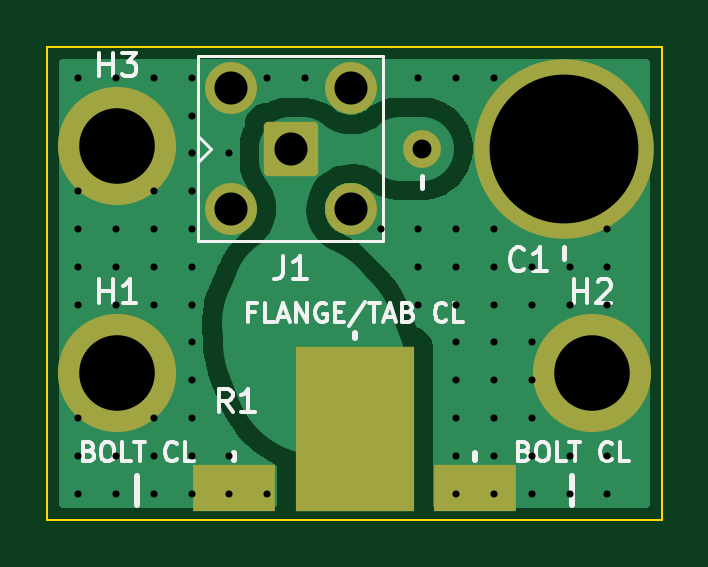
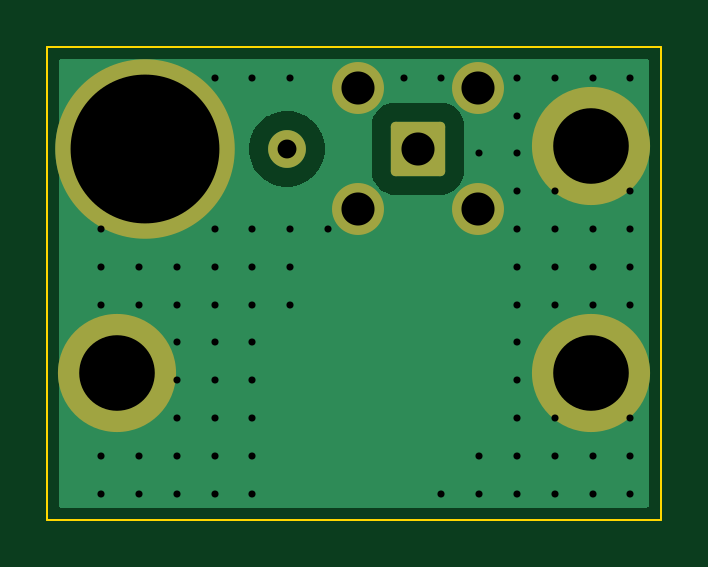
Circuit board: 10 layer files. Board 26.0 x 20.0 mm.
- bottom_copper: rf-term-150w-B_Cu.gbl (7028 bytes)
- bottom_mask: rf-term-150w-B_Mask.gbs (1548 bytes)
- paste: rf-term-150w-B_Paste.gbp (457 bytes)
- bottom_silk: rf-term-150w-B_Silkscreen.gbo (458 bytes)
- outline: rf-term-150w-Edge_Cuts.gm1 (607 bytes)
- top_copper: rf-term-150w-F_Cu.gtl (18070 bytes)
- top_mask: rf-term-150w-F_Mask.gts (1703 bytes)
- paste: rf-term-150w-F_Paste.gtp (612 bytes)
- top_silk: rf-term-150w-F_Silkscreen.gto (13865 bytes)
- drill: rf-term-150w.drl (1980 bytes)

=== bottom_copper: rf-term-150w-B_Cu.gbl (7028 bytes, source omitted) ===
=== bottom_mask: rf-term-150w-B_Mask.gbs (1548 bytes, source withheld) ===
=== paste: rf-term-150w-B_Paste.gbp ===
%TF.GenerationSoftware,KiCad,Pcbnew,10.0.3*%
%TF.CreationDate,2026-08-09T04:09:48-07:00*%
%TF.ProjectId,rf-term-150w,72662d74-6572-46d2-9d31-3530772e6b69,rev?*%
%TF.SameCoordinates,Original*%
%TF.FileFunction,Paste,Bot*%
%TF.FilePolarity,Positive*%
%FSLAX46Y46*%
G04 Gerber Fmt 4.6, Leading zero omitted, Abs format (unit mm)*
G04 Created by KiCad (PCBNEW 10.0.3) date 2026-08-09 04:09:48*
%MOMM*%
%LPD*%
G01*
G04 APERTURE LIST*
G04 APERTURE END LIST*
M02*

=== bottom_silk: rf-term-150w-B_Silkscreen.gbo ===
%TF.GenerationSoftware,KiCad,Pcbnew,10.0.3*%
%TF.CreationDate,2026-08-09T04:09:48-07:00*%
%TF.ProjectId,rf-term-150w,72662d74-6572-46d2-9d31-3530772e6b69,rev?*%
%TF.SameCoordinates,Original*%
%TF.FileFunction,Legend,Bot*%
%TF.FilePolarity,Positive*%
%FSLAX46Y46*%
G04 Gerber Fmt 4.6, Leading zero omitted, Abs format (unit mm)*
G04 Created by KiCad (PCBNEW 10.0.3) date 2026-08-09 04:09:48*
%MOMM*%
%LPD*%
G01*
G04 APERTURE LIST*
G04 APERTURE END LIST*
M02*

=== outline: rf-term-150w-Edge_Cuts.gm1 ===
%TF.GenerationSoftware,KiCad,Pcbnew,10.0.3*%
%TF.CreationDate,2026-08-09T04:09:48-07:00*%
%TF.ProjectId,rf-term-150w,72662d74-6572-46d2-9d31-3530772e6b69,rev?*%
%TF.SameCoordinates,Original*%
%TF.FileFunction,Profile,NP*%
%FSLAX46Y46*%
G04 Gerber Fmt 4.6, Leading zero omitted, Abs format (unit mm)*
G04 Created by KiCad (PCBNEW 10.0.3) date 2026-08-09 04:09:48*
%MOMM*%
%LPD*%
G01*
G04 APERTURE LIST*
%TA.AperFunction,Profile*%
%ADD10C,0.100000*%
%TD*%
G04 APERTURE END LIST*
D10*
X24285000Y-20512500D02*
X50285000Y-20512500D01*
X50285000Y-40512500D01*
X24285000Y-40512500D01*
X24285000Y-20512500D01*
M02*

=== top_copper: rf-term-150w-F_Cu.gtl (18070 bytes, source omitted) ===
=== top_mask: rf-term-150w-F_Mask.gts (1703 bytes, source withheld) ===
=== paste: rf-term-150w-F_Paste.gtp ===
%TF.GenerationSoftware,KiCad,Pcbnew,10.0.3*%
%TF.CreationDate,2026-08-09T04:09:48-07:00*%
%TF.ProjectId,rf-term-150w,72662d74-6572-46d2-9d31-3530772e6b69,rev?*%
%TF.SameCoordinates,Original*%
%TF.FileFunction,Paste,Top*%
%TF.FilePolarity,Positive*%
%FSLAX46Y46*%
G04 Gerber Fmt 4.6, Leading zero omitted, Abs format (unit mm)*
G04 Created by KiCad (PCBNEW 10.0.3) date 2026-08-09 04:09:48*
%MOMM*%
%LPD*%
G01*
G04 APERTURE LIST*
%ADD10R,5.000000X7.000000*%
%ADD11R,3.500000X2.000000*%
G04 APERTURE END LIST*
D10*
%TO.C,R1*%
X37285000Y-36682500D03*
D11*
X42385000Y-39182500D03*
X32185000Y-39182500D03*
%TD*%
M02*

=== top_silk: rf-term-150w-F_Silkscreen.gto (13865 bytes, source omitted) ===
=== drill: rf-term-150w.drl ===
M48
; DRILL file KiCad 10.0.3 date 2026-08-09T04:09:48
; FORMAT={-:-/ absolute / metric / decimal}
; #@! TF.CreationDate,2026-08-09T04:09:48-07:00
; #@! TF.GenerationSoftware,Kicad,Pcbnew,10.0.3
; #@! TF.FileFunction,MixedPlating,1,2
FMAT,2
METRIC
; #@! TA.AperFunction,Plated,PTH,ViaDrill
T1C0.300
; #@! TA.AperFunction,Plated,PTH,ComponentDrill
T2C0.800
; #@! TA.AperFunction,Plated,PTH,ComponentDrill
T3C1.400
; #@! TA.AperFunction,Plated,PTH,ComponentDrill
T4C3.200
; #@! TA.AperFunction,Plated,PTH,ComponentDrill
T5C6.300
%
G90
G05
T1
X25.585Y-21.812
X25.585Y-26.612
X25.585Y-28.212
X25.585Y-29.812
X25.585Y-31.412
X25.585Y-36.212
X25.585Y-37.812
X25.585Y-39.412
X27.185Y-21.812
X27.185Y-28.212
X27.185Y-29.812
X27.185Y-31.412
X27.185Y-37.812
X27.185Y-39.412
X28.785Y-21.812
X28.785Y-26.612
X28.785Y-28.212
X28.785Y-29.812
X28.785Y-31.412
X28.785Y-36.212
X28.785Y-37.812
X28.785Y-39.412
X30.385Y-21.812
X30.385Y-23.412
X30.385Y-25.012
X30.385Y-26.612
X30.385Y-28.212
X30.385Y-29.812
X30.385Y-31.412
X30.385Y-33.012
X30.385Y-34.612
X30.385Y-36.212
X30.385Y-37.812
X30.385Y-39.412
X31.985Y-25.012
X31.985Y-37.812
X31.985Y-39.412
X33.585Y-21.812
X33.585Y-39.412
X35.185Y-21.812
X38.385Y-28.212
X39.985Y-21.812
X39.985Y-28.212
X39.985Y-29.812
X39.985Y-31.412
X41.585Y-21.812
X41.585Y-28.212
X41.585Y-29.812
X41.585Y-31.412
X41.585Y-33.012
X41.585Y-34.612
X41.585Y-36.212
X41.585Y-37.812
X41.585Y-39.412
X43.185Y-21.812
X43.185Y-28.212
X43.185Y-29.812
X43.185Y-31.412
X43.185Y-33.012
X43.185Y-34.612
X43.185Y-36.212
X43.185Y-37.812
X43.185Y-39.412
X44.785Y-29.812
X44.785Y-31.412
X44.785Y-33.012
X44.785Y-34.612
X44.785Y-36.212
X44.785Y-37.812
X44.785Y-39.412
X46.385Y-29.812
X46.385Y-31.412
X46.385Y-37.812
X46.385Y-39.412
X47.985Y-28.212
X47.985Y-29.812
X47.985Y-31.412
X47.985Y-37.812
X47.985Y-39.412
T2
X40.135Y-24.812
T3
X32.035Y-22.262
X32.035Y-27.362
X34.585Y-24.812
X37.135Y-22.262
X37.135Y-27.362
T4
X27.235Y-24.712
X27.235Y-34.312
X47.335Y-34.312
T5
X46.135Y-24.812
M30
